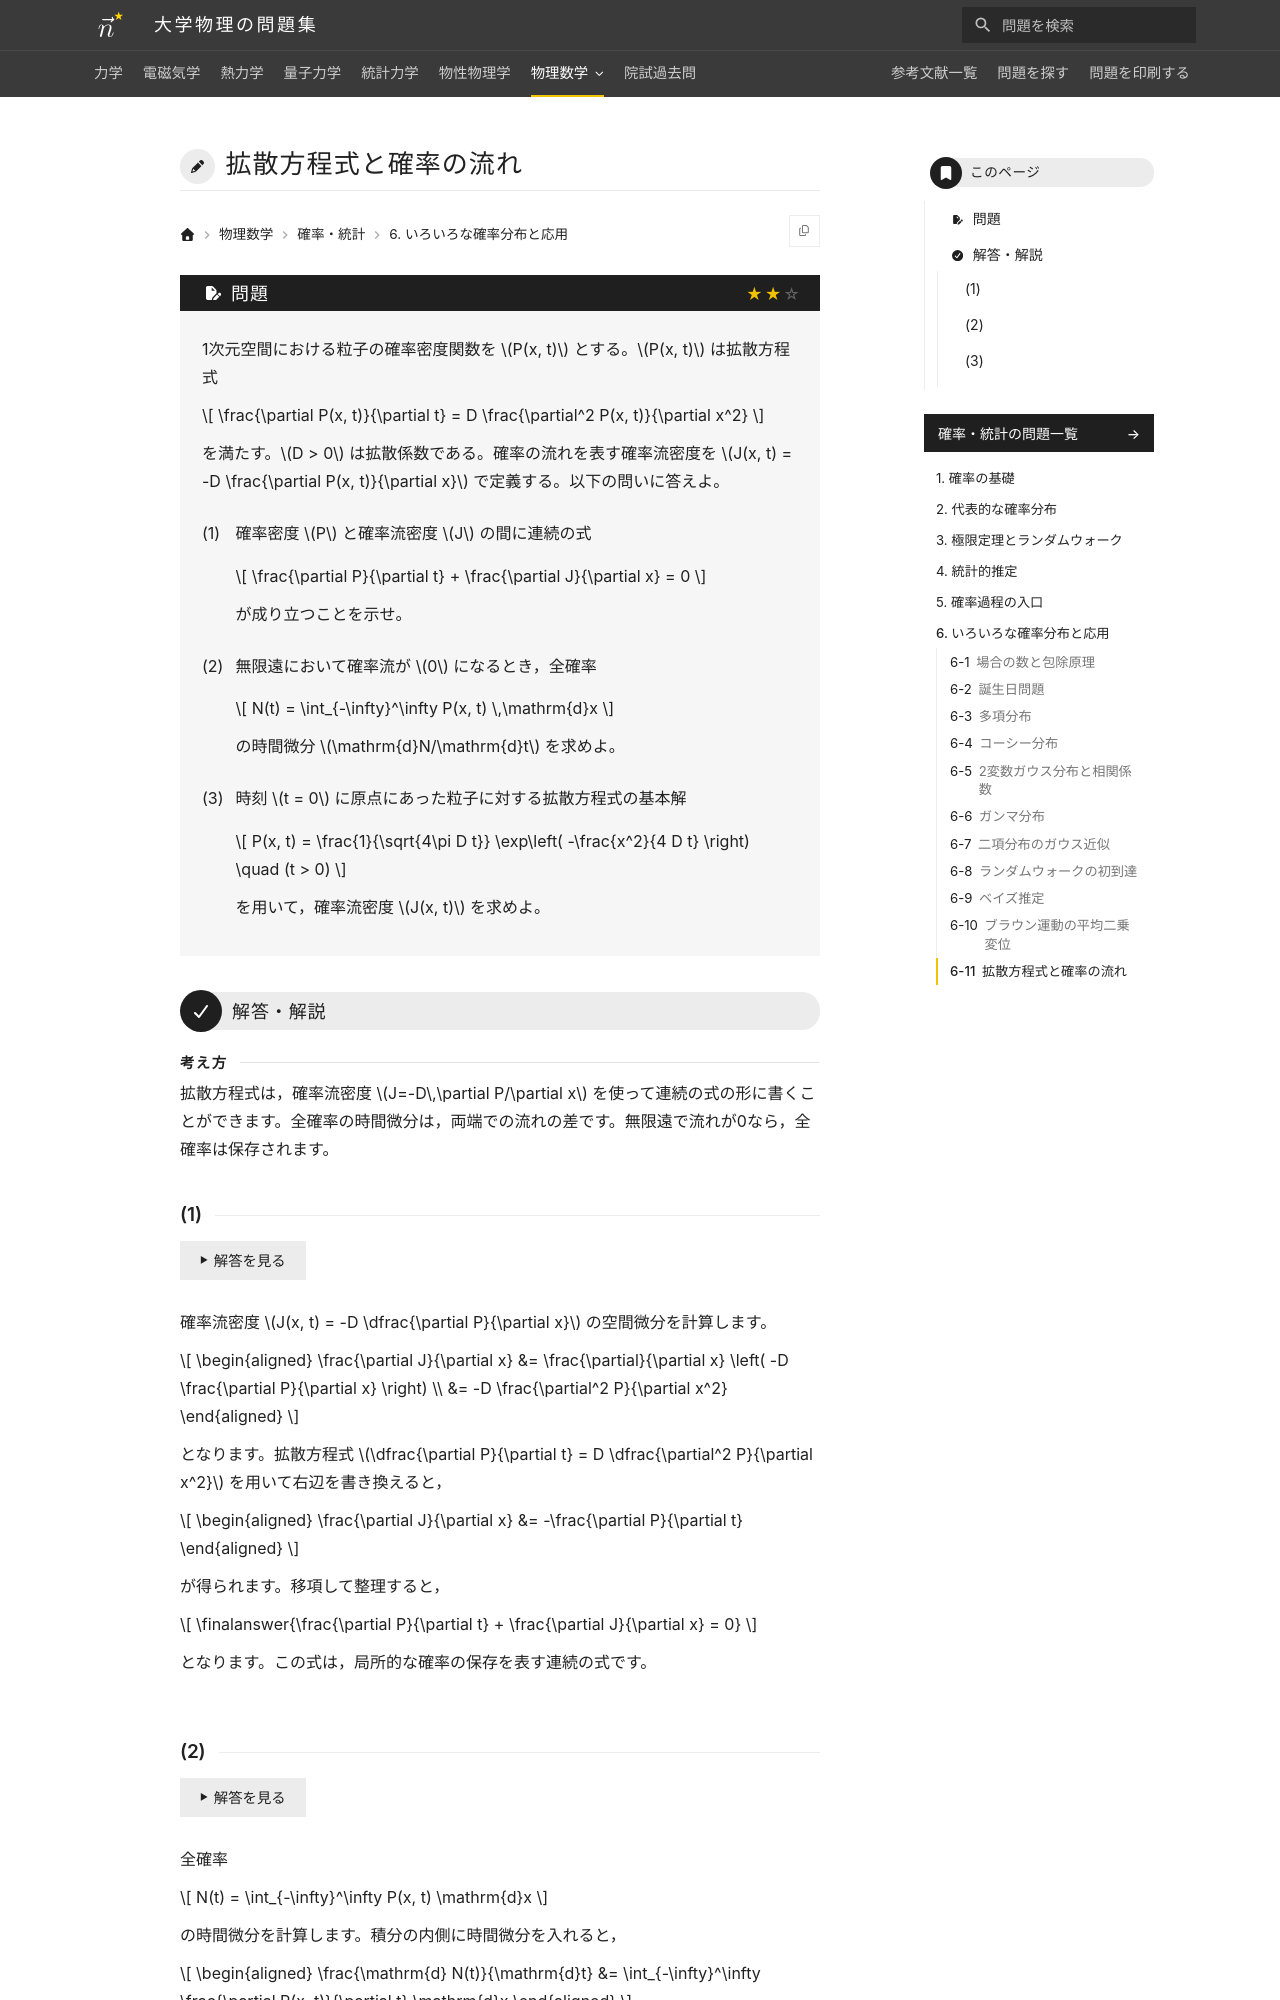

repository: Nanana-2/physics-site · page: 13probability_statistics/06/06_110/index.html · generator: mkdocs

---
tags:
  - 標準
---

# 拡散方程式と確率の流れ

## 問題
1次元空間における粒子の確率密度関数を $P(x, t)$ とする。$P(x, t)$ は拡散方程式

$$
\frac{\partial P(x, t)}{\partial t} = D \frac{\partial^2 P(x, t)}{\partial x^2}
$$

を満たす（$D > 0$ は拡散係数）。確率の流れ（確率流密度）を $J(x, t) = -D \frac{\partial P(x, t)}{\partial x}$ で定義する。以下の問いに答えよ。

(1) 確率密度 $P$ と確率流密度 $J$ の間に連続の式

$$
\frac{\partial P}{\partial t} + \frac{\partial J}{\partial x} = 0
$$

が成り立つことを示せ。

(2) 無限遠において確率流が $0$ になるとき，全確率 $N(t) = \int_{-\infty}^\infty P(x, t) \,\mathrm{d}x$ の時間微分 $\mathrm{d}N/\mathrm{d}t$ を求めよ。

(3) 時刻 $t = 0$ に原点にあった粒子に対する拡散方程式の基本解

$$
P(x, t) = \frac{1}{\sqrt{4\pi D t}} \exp\left( -\frac{x^2}{4 D t} \right) \quad (t > 0)
$$

を用いて，確率流密度 $J(x, t)$ を求めよ。

---

## 解答・解説

### (1)
確率流密度 $J(x, t) = -D \frac{\partial P}{\partial x}$ の空間微分を計算します。

$$
\begin{aligned}
\frac{\partial J}{\partial x} &= \frac{\partial}{\partial x} \left( -D \frac{\partial P}{\partial x} \right) \\
&= -D \frac{\partial^2 P}{\partial x^2}
\end{aligned}
$$

となります。拡散方程式 $\frac{\partial P}{\partial t} = D \frac{\partial^2 P}{\partial x^2}$ を用いて右辺を書き換えると，

$$
\begin{aligned}
\frac{\partial J}{\partial x} &= -\frac{\partial P}{\partial t}
\end{aligned}
$$

が得られます。移項して整理すると，

$$
\finalanswer{\frac{\partial P}{\partial t} + \frac{\partial J}{\partial x} = 0}
$$

となり，局所的な確率保存則を表す連続の式が成り立ちます。
